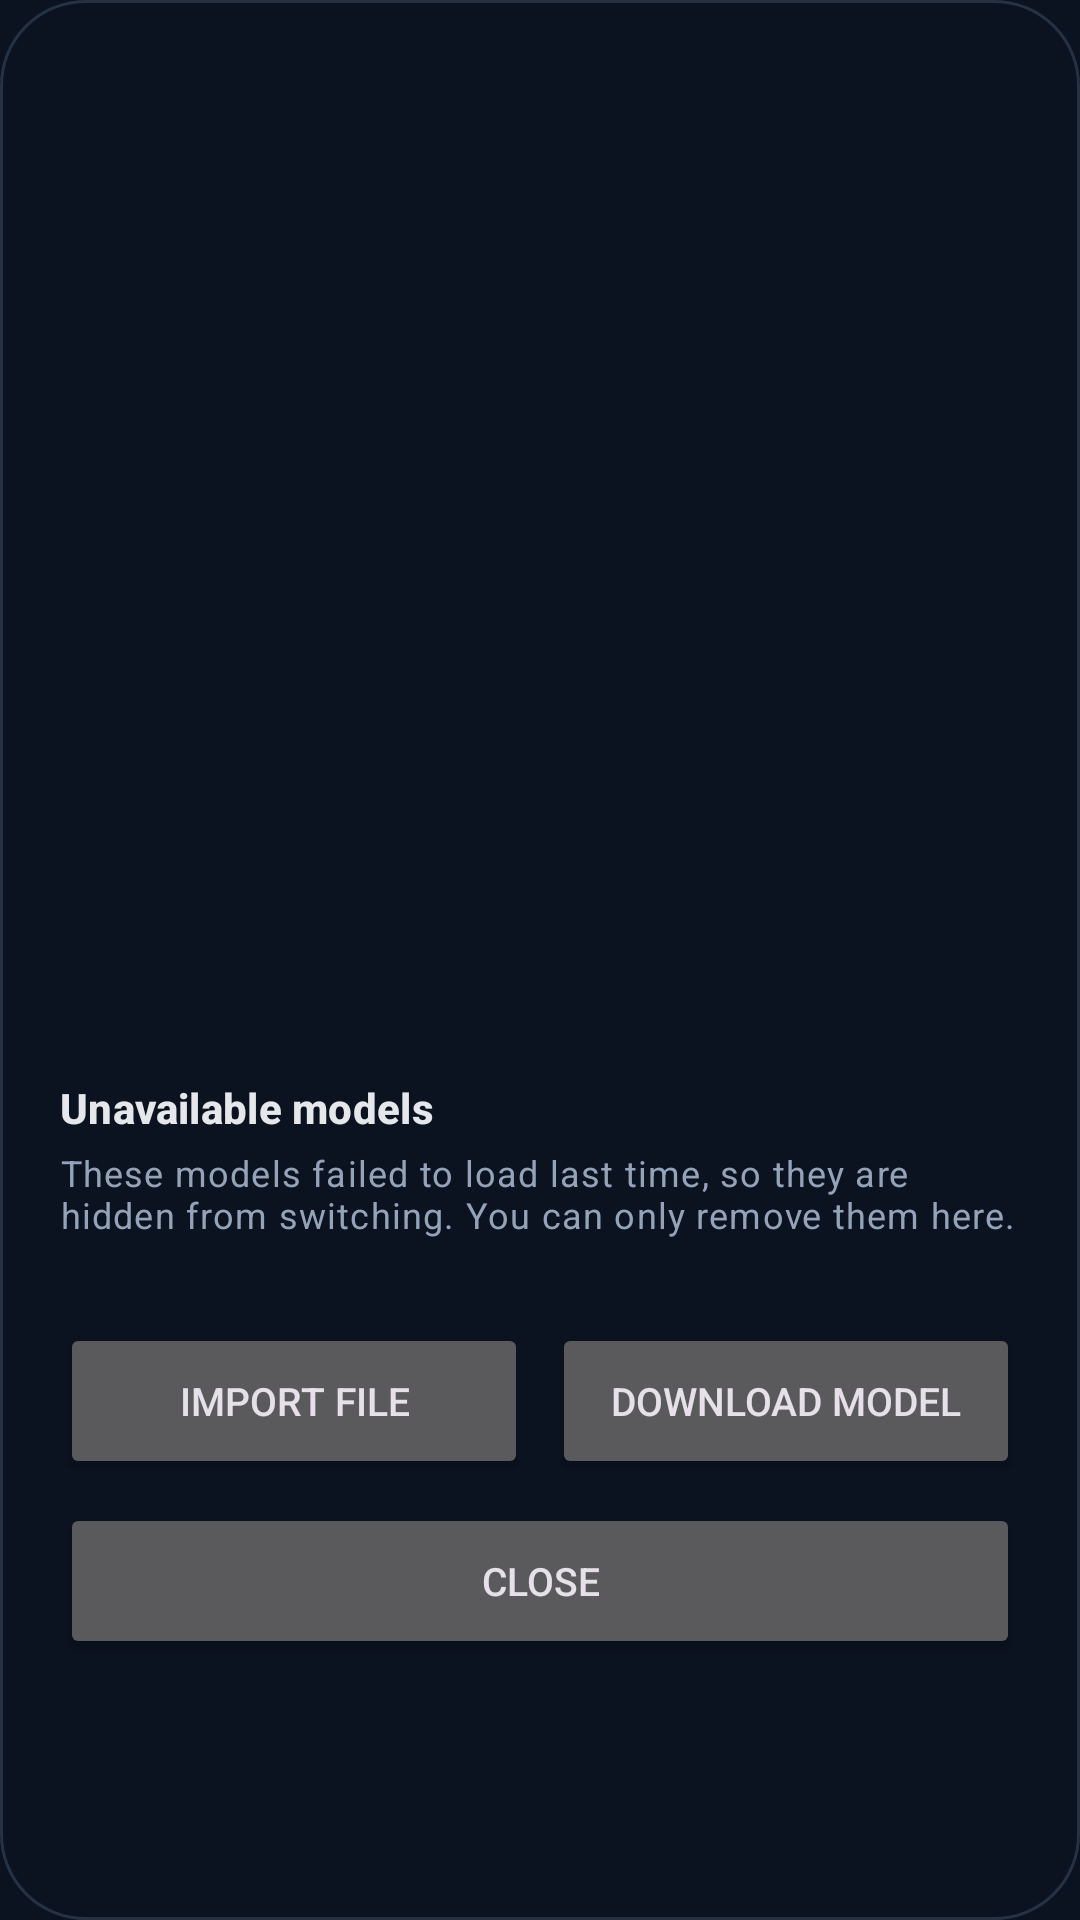

Android layout source for this screen:
<!-- AndroidManifest.xml: application theme Theme.AiChatSample -->
<!-- res/layout/dialog_model_manager.xml -->
<?xml version="1.0" encoding="utf-8"?>
<LinearLayout xmlns:android="http://schemas.android.com/apk/res/android"
    android:layout_width="match_parent"
    android:layout_height="wrap_content"
    android:layout_margin="16dp"
    android:background="@drawable/dialog_model_surface"
    android:orientation="vertical"
    android:padding="20dp">

    <TextView
        android:id="@+id/modelManagerTitle"
        android:layout_width="match_parent"
        android:layout_height="wrap_content"
        android:textAppearance="?attr/textAppearanceHeadlineSmall"
        android:textColor="@color/dialog_on_surface"
        android:textStyle="bold" />

    <TextView
        android:id="@+id/modelManagerSubtitle"
        android:layout_width="match_parent"
        android:layout_height="wrap_content"
        android:layout_marginTop="8dp"
        android:textAppearance="?attr/textAppearanceBodyMedium"
        android:textColor="@color/dialog_on_surface_variant" />

    <TextView
        android:id="@+id/modelManagerEmptyState"
        android:layout_width="match_parent"
        android:layout_height="wrap_content"
        android:layout_marginTop="16dp"
        android:padding="16dp"
        android:background="@drawable/dialog_model_row_bg"
        android:textAppearance="?attr/textAppearanceBodyMedium"
        android:textColor="@color/dialog_on_surface"
        android:visibility="gone" />

    <ListView
        android:id="@+id/modelList"
        android:layout_width="match_parent"
        android:layout_height="220dp"
        android:layout_marginTop="16dp"
        android:divider="@android:color/transparent"
        android:dividerHeight="10dp"
        android:fadeScrollbars="false"
        android:overScrollMode="never"
        android:scrollbars="vertical" />

    <TextView
        android:id="@+id/modelManagerFooterHint"
        android:layout_width="match_parent"
        android:layout_height="wrap_content"
        android:layout_marginTop="12dp"
        android:textAppearance="?attr/textAppearanceBodySmall"
        android:textColor="@color/dialog_on_surface_variant" />

    <TextView
        android:id="@+id/modelManagerProblemTitle"
        android:layout_width="match_parent"
        android:layout_height="wrap_content"
        android:layout_marginTop="16dp"
        android:textAppearance="?attr/textAppearanceTitleSmall"
        android:textColor="@color/dialog_on_surface"
        android:textStyle="bold"
        android:text="@string/dialog_model_problem_section_title" />

    <TextView
        android:id="@+id/modelManagerProblemSubtitle"
        android:layout_width="match_parent"
        android:layout_height="wrap_content"
        android:layout_marginTop="4dp"
        android:textAppearance="?attr/textAppearanceBodySmall"
        android:textColor="@color/dialog_on_surface_variant"
        android:text="@string/dialog_model_problem_section_message" />

    <LinearLayout
        android:id="@+id/problemModelContainer"
        android:layout_width="match_parent"
        android:layout_height="wrap_content"
        android:layout_marginTop="12dp"
        android:orientation="vertical" />

    <LinearLayout
        android:id="@+id/modelManagerActionRow"
        android:layout_width="match_parent"
        android:layout_height="wrap_content"
        android:layout_marginTop="16dp"
        android:orientation="vertical">

        <LinearLayout
            android:layout_width="match_parent"
            android:layout_height="wrap_content"
            android:orientation="horizontal">

            <Button
                android:id="@+id/modelManagerImportButton"
                android:layout_width="0dp"
                android:layout_height="wrap_content"
                android:layout_weight="1"
                android:ellipsize="end"
                android:maxLines="1"
                android:minHeight="52dp"
                android:textSize="13sp"
                android:text="@string/dialog_model_switcher_import" />

            <Button
                android:id="@+id/modelManagerDownloadButton"
                android:layout_width="0dp"
                android:layout_height="wrap_content"
                android:layout_marginStart="8dp"
                android:layout_weight="1"
                android:ellipsize="end"
                android:maxLines="1"
                android:minHeight="52dp"
                android:textSize="13sp"
                android:text="@string/dialog_model_required_download" />
        </LinearLayout>

        <Button
            android:id="@+id/modelManagerCloseButton"
            android:layout_width="match_parent"
            android:layout_height="wrap_content"
            android:layout_marginTop="8dp"
            android:minHeight="52dp"
            android:textSize="13sp"
            android:text="@string/dialog_close" />
    </LinearLayout>
</LinearLayout>
<!-- resources referenced by this layout -->
<resources>
  <color name="dialog_on_surface">#E5E7EB</color>
  <color name="dialog_on_surface_variant">#94A3B8</color>
  <!-- drawable dialog_model_row_bg (drawable) -->
  <?xml version="1.0" encoding="utf-8"?>
  <shape xmlns:android="http://schemas.android.com/apk/res/android" android:shape="rectangle">
      <solid android:color="@color/dialog_surface_variant" />
      <corners android:radius="18dp" />
      <stroke
          android:width="1dp"
          android:color="@color/dialog_outline" />
  </shape>
  <!-- drawable dialog_model_surface (drawable) -->
  <?xml version="1.0" encoding="utf-8"?>
  <shape xmlns:android="http://schemas.android.com/apk/res/android" android:shape="rectangle">
      <solid android:color="@color/dialog_surface" />
      <corners android:radius="28dp" />
      <stroke
          android:width="1dp"
          android:color="@color/dialog_outline" />
  </shape>
  <string name="dialog_close">Close</string>
  <string name="dialog_model_problem_section_message">These models failed to load last time, so they are hidden from switching. You can only remove them here.</string>
  <string name="dialog_model_problem_section_title">Unavailable models</string>
  <string name="dialog_model_required_download">Download model</string>
  <string name="dialog_model_switcher_import">Import file</string>
  <style name="Theme.AiChatSample" parent="Base.Theme.AiChatSample" />
  <color name="dialog_surface_variant">#111827</color>
  <color name="dialog_outline">#243244</color>
  <color name="dialog_surface">#0B1220</color>
  <style name="Base.Theme.AiChatSample" parent="Theme.Material3.Dark.NoActionBar">
          <item name="android:windowBackground">@color/dialog_surface</item>
          <item name="android:colorBackground">@color/dialog_surface</item>
          <item name="colorSurface">@color/dialog_surface</item>
          <item name="colorSurfaceVariant">@color/dialog_surface_variant</item>
          <item name="colorOnSurface">@color/dialog_on_surface</item>
          <item name="colorOnSurfaceVariant">@color/dialog_on_surface_variant</item>
          <item name="colorPrimary">@color/dialog_primary</item>
          <item name="colorOnPrimary">#05202A</item>
          <item name="colorSecondary">@color/dialog_secondary</item>
          <item name="colorError">@color/dialog_error</item>
      </style>
  <color name="dialog_primary">#67E8F9</color>
  <color name="dialog_secondary">#A7F3D0</color>
  <color name="dialog_error">#F87171</color>
</resources>
